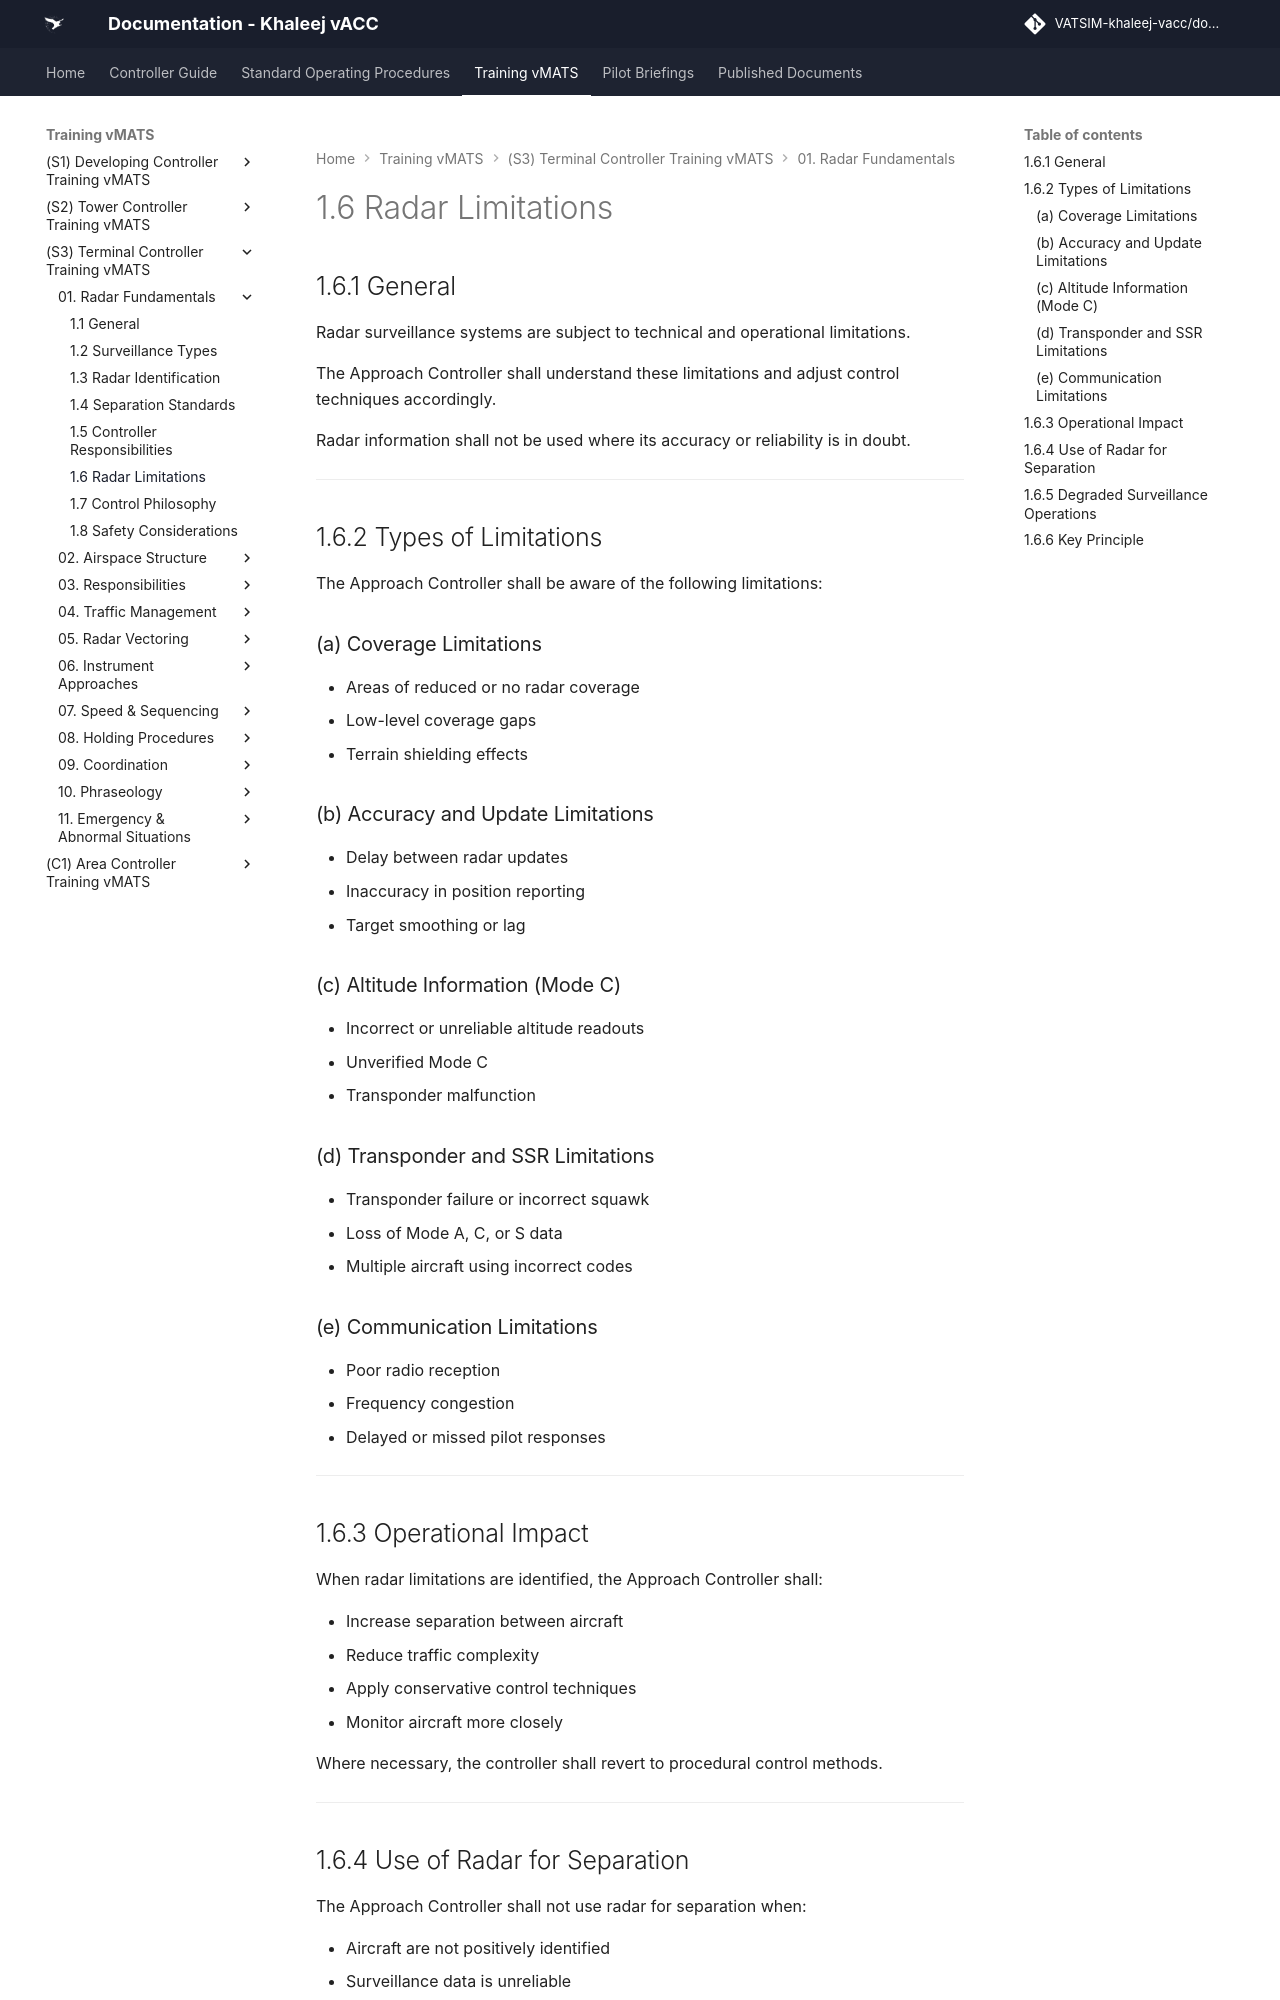

repository: khaleej-vacc/documentation-site · page: Training-vMATS/(S3)-Terminal-Controller-Training-vMATS/01. Radar Fundamentals/06- 1.6 Radar Limitations/index.html · generator: mkdocs

# 1.6 Radar Limitations

## 1.6.1 General

Radar surveillance systems are subject to technical and operational limitations.

The Approach Controller shall understand these limitations and adjust control techniques accordingly.

Radar information shall not be used where its accuracy or reliability is in doubt.

---

## 1.6.2 Types of Limitations

The Approach Controller shall be aware of the following limitations:

### (a) Coverage Limitations

- Areas of reduced or no radar coverage  
- Low-level coverage gaps  
- Terrain shielding effects  

### (b) Accuracy and Update Limitations

- Delay between radar updates  
- Inaccuracy in position reporting  
- Target smoothing or lag  

### (c) Altitude Information (Mode C)

- Incorrect or unreliable altitude readouts  
- Unverified Mode C  
- Transponder malfunction  

### (d) Transponder and SSR Limitations

- Transponder failure or incorrect squawk  
- Loss of Mode A, C, or S data  
- Multiple aircraft using incorrect codes  

### (e) Communication Limitations

- Poor radio reception  
- Frequency congestion  
- Delayed or missed pilot responses  

---

## 1.6.3 Operational Impact

When radar limitations are identified, the Approach Controller shall:

- Increase separation between aircraft  
- Reduce traffic complexity  
- Apply conservative control techniques  
- Monitor aircraft more closely  

Where necessary, the controller shall revert to procedural control methods.

---
